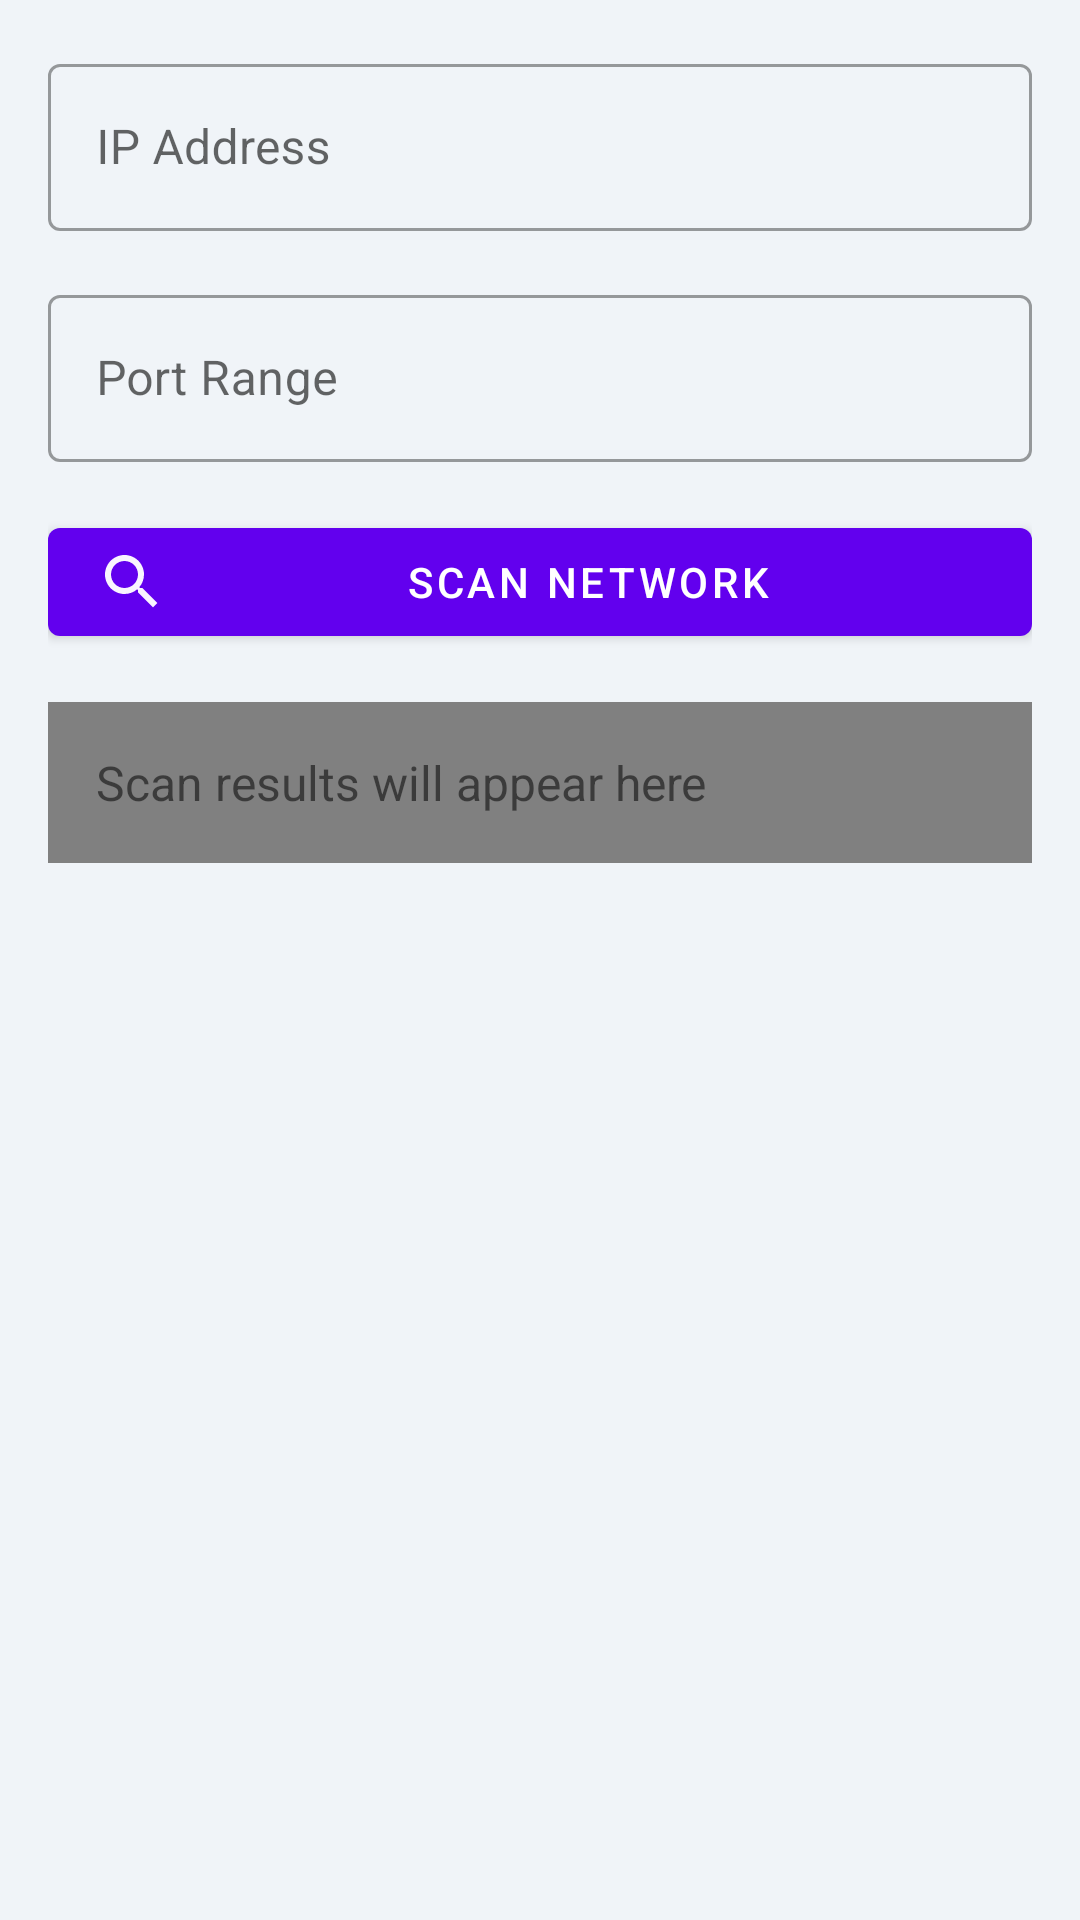

Write the Android layout XML for this screen, with the resource values it uses.
<!-- AndroidManifest.xml: application theme Theme.CyberSec -->
<!-- res/layout/fragment_scanner.xml -->
<?xml version="1.0" encoding="utf-8"?>
<androidx.constraintlayout.widget.ConstraintLayout
    xmlns:android="http://schemas.android.com/apk/res/android"
    xmlns:app="http://schemas.android.com/apk/res-auto"
    android:layout_width="match_parent"
    android:layout_height="match_parent"
    android:background="#F0F4F8"
    android:padding="16dp">

    <com.google.android.material.textfield.TextInputLayout
        android:id="@+id/ipInputLayout"
        android:layout_width="match_parent"
        android:layout_height="wrap_content"
        android:hint="IP Address"

        app:layout_constraintTop_toTopOf="parent"
        style="@style/Widget.MaterialComponents.TextInputLayout.OutlinedBox">

        <com.google.android.material.textfield.TextInputEditText
            android:id="@+id/targetIp"
            android:layout_width="match_parent"
            android:layout_height="wrap_content"
            android:inputType="text"/>
    </com.google.android.material.textfield.TextInputLayout>

    <com.google.android.material.textfield.TextInputLayout
        android:id="@+id/portRangeInputLayout"
        android:layout_width="match_parent"
        android:layout_height="wrap_content"
        android:hint="Port Range"

        android:layout_marginTop="16dp"
        app:layout_constraintTop_toBottomOf="@id/ipInputLayout"
        style="@style/Widget.MaterialComponents.TextInputLayout.OutlinedBox">

        <com.google.android.material.textfield.TextInputEditText
            android:id="@+id/portRange"
            android:layout_width="match_parent"
            android:layout_height="wrap_content"
            android:inputType="text"/>
    </com.google.android.material.textfield.TextInputLayout>

    <com.google.android.material.button.MaterialButton
        android:id="@+id/scanButton"
        android:layout_width="0dp"
        android:layout_height="wrap_content"
        android:text="Scan Network"
        android:layout_marginTop="16dp"
        app:icon="@drawable/baseline_search_24"
        app:layout_constraintTop_toBottomOf="@id/portRangeInputLayout"
        app:layout_constraintStart_toStartOf="parent"
        app:layout_constraintEnd_toEndOf="parent"/>

    <androidx.core.widget.NestedScrollView
        android:layout_width="0dp"
        android:layout_height="0dp"
        android:layout_marginTop="16dp"
        app:layout_constraintTop_toBottomOf="@id/scanButton"
        app:layout_constraintStart_toStartOf="parent"
        app:layout_constraintEnd_toEndOf="parent"
        app:layout_constraintBottom_toBottomOf="parent">

        <TextView
            android:id="@+id/results"
            android:layout_width="match_parent"
            android:layout_height="wrap_content"
            android:text="Scan results will appear here"
            android:background="#808080"
            android:padding="16dp"
            android:textSize="16sp"/>
    </androidx.core.widget.NestedScrollView>
</androidx.constraintlayout.widget.ConstraintLayout>
<!-- resources referenced by this layout -->
<resources>
  <!-- drawable baseline_search_24 (drawable) -->
  <vector xmlns:android="http://schemas.android.com/apk/res/android" android:alpha="0.96" android:height="24dp" android:tint="#171719" android:viewportHeight="24" android:viewportWidth="24" android:width="24dp">
        
      <path android:fillColor="@android:color/white" android:pathData="M15.5,14h-0.79l-0.28,-0.27C15.41,12.59 16,11.11 16,9.5 16,5.91 13.09,3 9.5,3S3,5.91 3,9.5 5.91,16 9.5,16c1.61,0 3.09,-0.59 4.23,-1.57l0.27,0.28v0.79l5,4.99L20.49,19l-4.99,-5zM9.5,14C7.01,14 5,11.99 5,9.5S7.01,5 9.5,5 14,7.01 14,9.5 11.99,14 9.5,14z"/>
      
  </vector>
  <style name="Theme.CyberSec" parent="Theme.MaterialComponents.DayNight.NoActionBar">
          
          <item name="colorPrimary">@color/purple_500</item>
          <item name="colorPrimaryVariant">@color/levender</item>
          <item name="colorOnPrimary">@color/white</item>
          
          <item name="colorSecondary">@color/teal_200</item>
          <item name="colorSecondaryVariant">@color/teal_700</item>
          <item name="colorOnSecondary">@color/black</item>
          
          <item name="android:statusBarColor">?attr/colorPrimaryVariant</item>
          
      </style>
  <color name="purple_500">#FF6200EE</color>
  <color name="levender">#8692f7</color>
  <color name="white">#FFFFFFFF</color>
  <color name="teal_200">#FF03DAC5</color>
  <color name="teal_700">#FF018786</color>
  <color name="black">#FF000000</color>
</resources>
